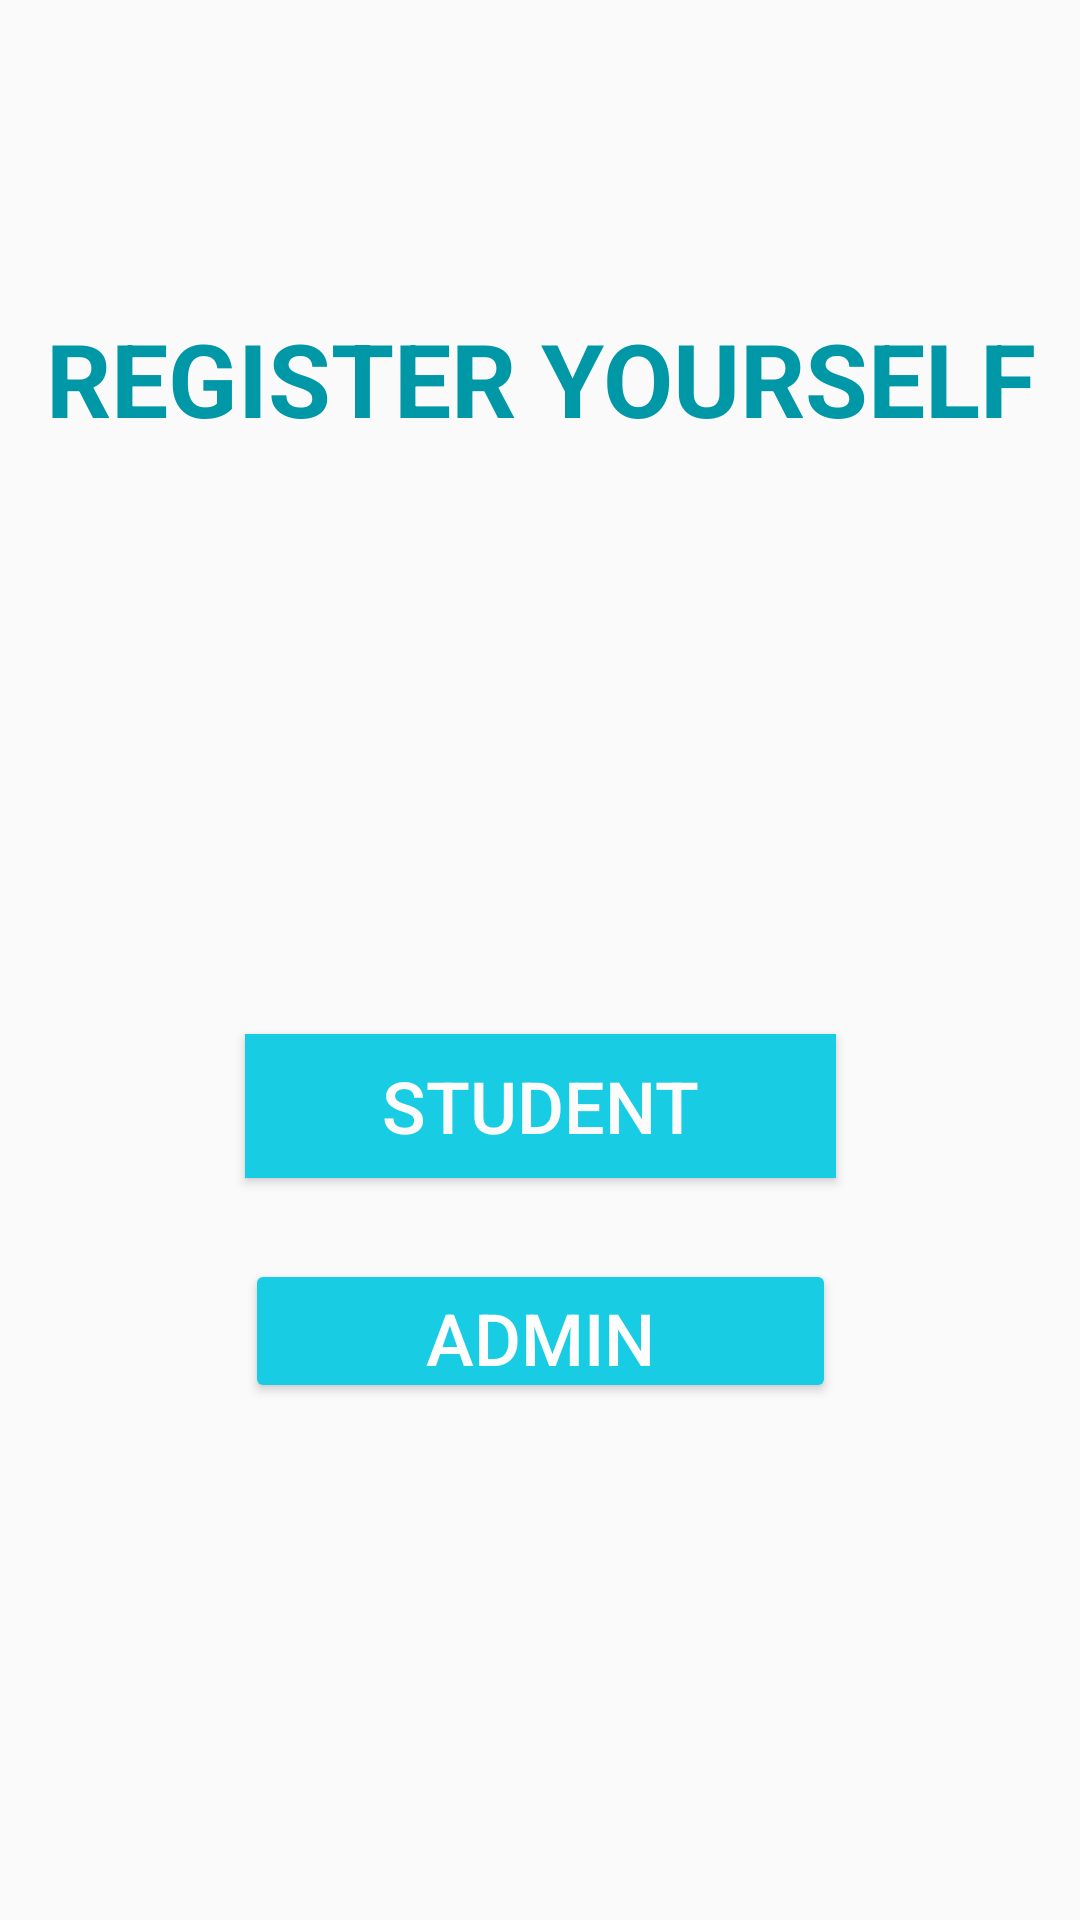

This screen was rendered from an Android layout file. Write that file and the resources it references.
<!-- AndroidManifest.xml: application theme Theme.TrialModel -->
<!-- res/layout/activity_main.xml -->
<?xml version="1.0" encoding="utf-8"?>
<androidx.constraintlayout.widget.ConstraintLayout xmlns:android="http://schemas.android.com/apk/res/android"
    xmlns:app="http://schemas.android.com/apk/res-auto"
    xmlns:tools="http://schemas.android.com/tools"
    android:layout_width="match_parent"
    android:layout_height="match_parent"
    tools:context=".MainActivity">


    <TextView
        android:id="@+id/RegisterYourself"
        android:layout_width="359dp"
        android:layout_height="70dp"
        android:text="@string/register_yourself"
        android:textAlignment="center"
        android:textColor="#0097A7"
        android:textSize="34sp"
        android:textStyle="bold"
        app:layout_constraintBottom_toBottomOf="parent"
        app:layout_constraintEnd_toEndOf="parent"
        app:layout_constraintStart_toStartOf="parent"
        app:layout_constraintTop_toTopOf="parent"
        app:layout_constraintVertical_bias="0.181" />

    <Button
        android:id="@+id/button4"
        android:layout_width="197dp"
        android:layout_height="48dp"
        android:background="#B63A3A"
        android:backgroundTint="#18CCE3"
        android:foregroundTint="#C82727"
        android:text="STUDENT"
        android:textColor="#FBFBFB"
        android:textSize="24sp"
        app:iconTint="#F83131"
        app:layout_constraintBottom_toBottomOf="parent"
        app:layout_constraintEnd_toEndOf="parent"
        app:layout_constraintStart_toStartOf="parent"
        app:layout_constraintTop_toBottomOf="@+id/RegisterYourself"
        app:layout_constraintVertical_bias="0.409" />

    <Button
        android:id="@+id/button"
        android:layout_width="197dp"
        android:layout_height="48dp"
        android:backgroundTint="#18CCE3"
        android:text="ADMIN"
        android:textAlignment="center"
        android:textColor="#FDFDFD"
        android:textSize="24sp"
        app:layout_constraintBottom_toBottomOf="parent"
        app:layout_constraintEnd_toEndOf="parent"
        app:layout_constraintStart_toStartOf="parent"
        app:layout_constraintTop_toBottomOf="@+id/button4"
        app:layout_constraintVertical_bias="0.135" />

</androidx.constraintlayout.widget.ConstraintLayout>
<!-- resources referenced by this layout -->
<resources>
  <string name="register_yourself">REGISTER YOURSELF</string>
  <style name="Theme.TrialModel" parent="Theme.AppCompat.DayNight.NoActionBar">
          
          <item name="colorPrimary">@color/purple_500</item>
          <item name="colorPrimaryVariant">@color/purple_700</item>
          <item name="colorOnPrimary">@color/white</item>
          
          <item name="colorSecondary">@color/teal_200</item>
          <item name="colorSecondaryVariant">@color/teal_700</item>
          <item name="colorOnSecondary">@color/black</item>
          
          <item name="android:statusBarColor" tools:targetApi="l">?attr/colorPrimaryVariant</item>
          
      </style>
  <!-- not gathered from this repository: default colours our renderer supplied (Android Studio template values) -->
  <color name="purple_500">#FF6200EE</color>
  <color name="purple_700">#FF3700B3</color>
  <color name="teal_200">#FF03DAC5</color>
  <color name="teal_700">#FF018786</color>
  <color name="black">#FF000000</color>
  <color name="white">#FFFFFFFF</color>
</resources>
